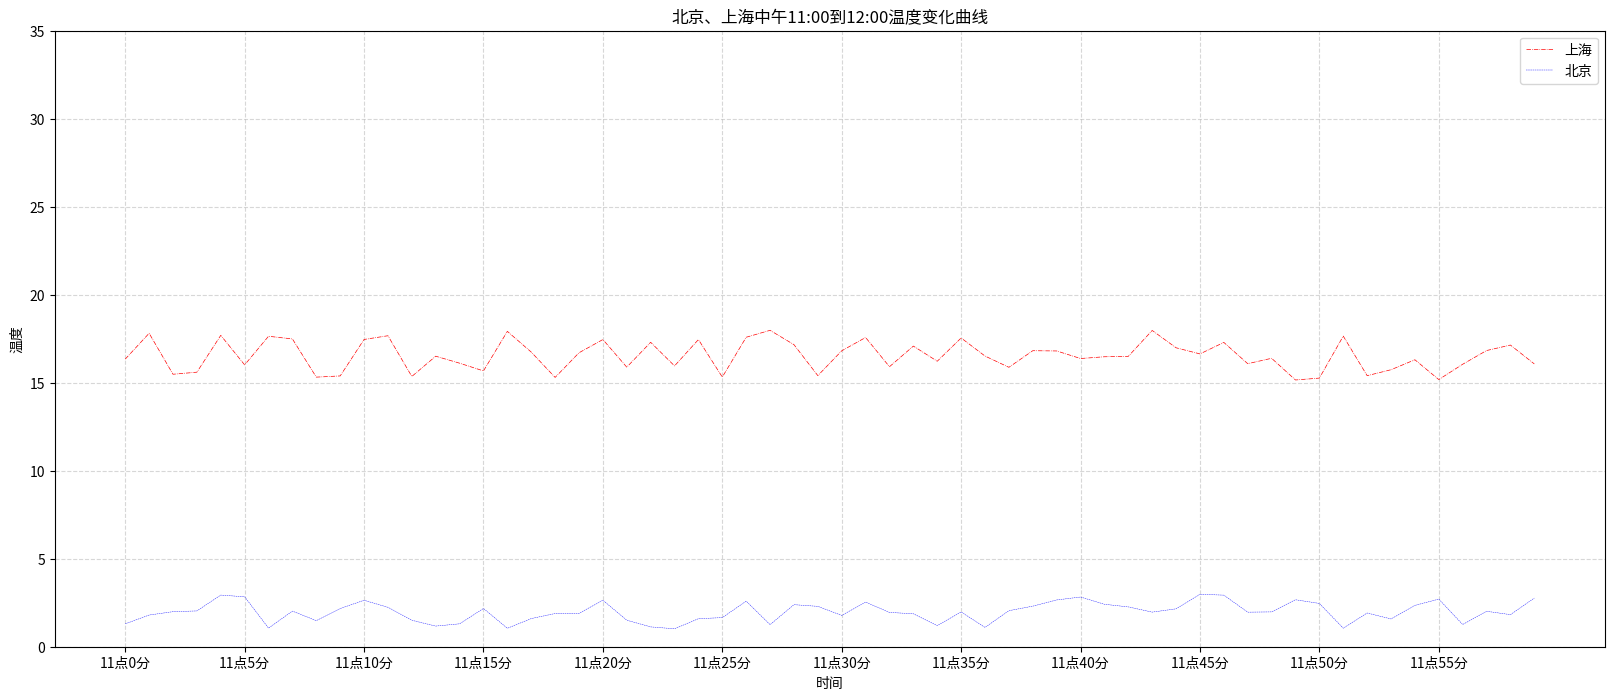

Reproduce this figure in Python.

import matplotlib.pyplot as plt
import random

def two_city():
    """
    显示两个城市11点到12点1小时内每分钟的温度变化折线图，
    一个温度范围在15~18度；另一个在1到3度之间
    :return:
    """
    # 准备数据
    x = range(60)
    y_shanghai = [random.uniform(15,18) for i in x]
    y_beijing =  [random.uniform(1,3) for i in x]
    # 创建画布
    plt.figure(figsize=(20,8),dpi=80)
    # 绘制图像
    plt.plot(x,y_shanghai,color='r',linestyle='-.',linewidth=0.5,label="上海")
    plt.plot(x,y_beijing,color='b',linestyle='--',linewidth=0.3,label="北京")
    # 显示图例
    plt.legend(loc="best")
    # 设置坐标轴刻度,x轴刻度每隔5分钟；y轴刻度从0到40，每隔5度显示一个刻度
    # 准备X的刻度说明
    x_label = ["11点{}分".format(i) for i in x]
    plt.xticks(x[::5],x_label[::5])
    plt.yticks(range(0,40,5))
    # 添加网格显示
    plt.grid(True,linestyle='--',alpha=0.5)
    # 添加标题和坐标轴描述信息
    plt.title("北京、上海中午11:00到12:00温度变化曲线")
    plt.xlabel("时间")
    plt.ylabel("温度")
    # 显示图像
    plt.show()

    return None

if __name__ == "__main__":
    two_city()